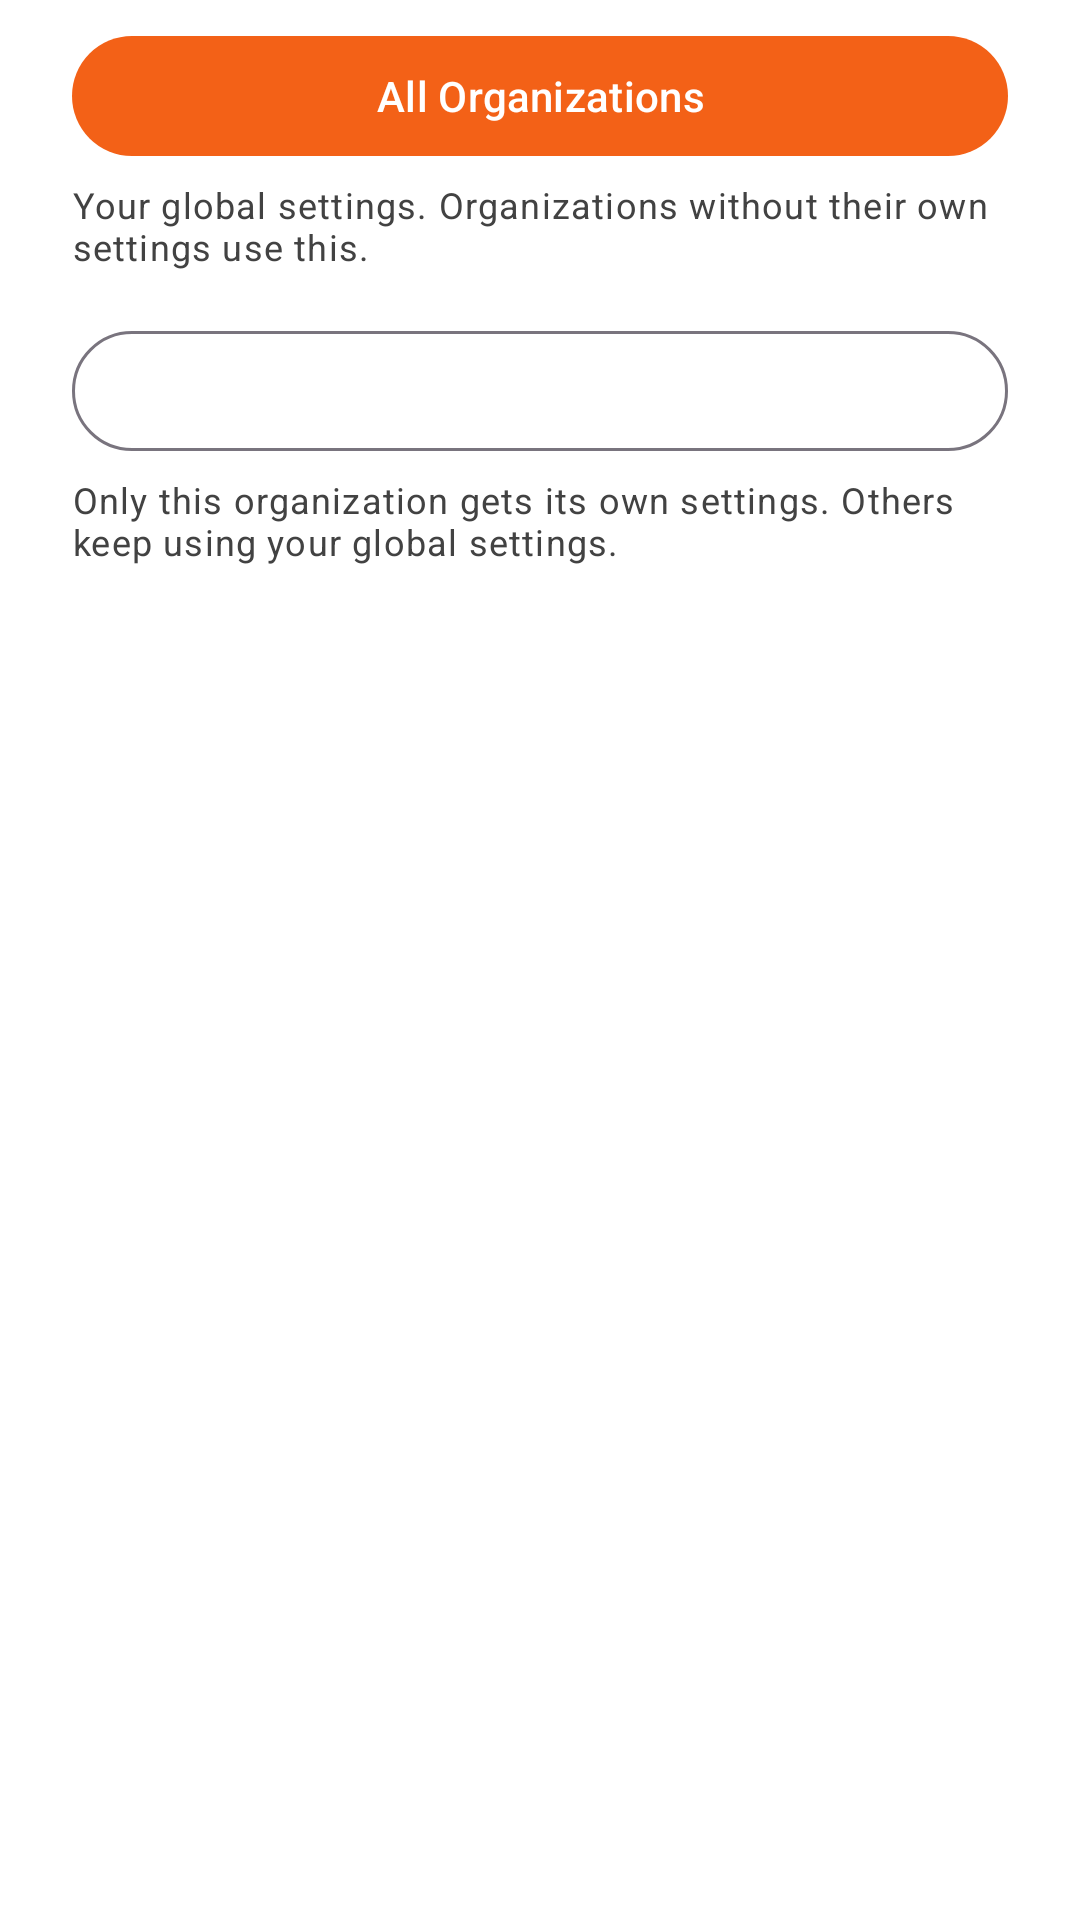

Layout XML and referenced resources for this Android screen:
<!-- AndroidManifest.xml: application theme Theme.Pangolin -->
<!-- res/layout/dialog_settings_scope.xml -->
<?xml version="1.0" encoding="utf-8"?>
<LinearLayout xmlns:android="http://schemas.android.com/apk/res/android"
    android:layout_width="match_parent"
    android:layout_height="wrap_content"
    android:orientation="vertical"
    android:paddingStart="24dp"
    android:paddingEnd="24dp"
    android:paddingTop="8dp">

    <com.google.android.material.button.MaterialButton
        android:id="@+id/scope_all"
        style="@style/Widget.Material3.Button"
        android:layout_width="match_parent"
        android:layout_height="wrap_content"
        android:text="All Organizations" />

    <TextView
        android:id="@+id/scope_all_hint"
        android:layout_width="match_parent"
        android:layout_height="wrap_content"
        android:layout_marginTop="4dp"
        android:text="Your global settings. Organizations without their own settings use this."
        android:textAppearance="?attr/textAppearanceBodySmall"
        android:textColor="?attr/colorOnSurfaceVariant" />

    <com.google.android.material.button.MaterialButton
        android:id="@+id/scope_org"
        style="@style/Widget.Material3.Button.OutlinedButton"
        android:layout_width="match_parent"
        android:layout_height="wrap_content"
        android:layout_marginTop="16dp" />

    <TextView
        android:id="@+id/scope_org_hint"
        android:layout_width="match_parent"
        android:layout_height="wrap_content"
        android:layout_marginTop="4dp"
        android:text="Only this organization gets its own settings. Others keep using your global settings."
        android:textAppearance="?attr/textAppearanceBodySmall"
        android:textColor="?attr/colorOnSurfaceVariant" />

</LinearLayout>
<!-- resources referenced by this layout -->
<resources>
  <style name="Theme.Pangolin" parent="Base.Theme.Pangolin" />
  <style name="Base.Theme.Pangolin" parent="Theme.Material3.DayNight.NoActionBar">
          
          <item name="colorPrimary">@color/pangolin_primary</item>
          <item name="colorOnPrimary">@color/white</item>
          <item name="colorPrimaryContainer">#FFFF8A65</item>
          <item name="colorOnPrimaryContainer">#FF3E2723</item>
  
          
          <item name="colorSecondary">@color/pangolin_secondary</item>
          <item name="colorOnSecondary">@color/white</item>
          <item name="colorSecondaryContainer">@color/pangolin_primary</item>
          <item name="colorOnSecondaryContainer">#FF4E342E</item>
  
          
          <item name="colorTertiary">@color/pangolin_tertiary</item>
          <item name="colorOnTertiary">@color/black</item>
          <item name="colorTertiaryContainer">@color/pangolin_primary</item>
          <item name="colorOnTertiaryContainer">#FF5D4037</item>
  
          
          <item name="colorError">#FFB00020</item>
          <item name="colorOnError">@color/white</item>
          <item name="colorErrorContainer">#FFFCD8DF</item>
          <item name="colorOnErrorContainer">#FF370B1E</item>
  
          
          <item name="android:colorBackground">@color/white</item>
          <item name="colorOnBackground">@color/black</item>
  
          
          <item name="colorSurface">@color/white</item>
          <item name="colorOnSurface">@color/black</item>
          <item name="colorSurfaceVariant">#FFF5F5F5</item>
          <item name="colorOnSurfaceVariant">#FF424242</item>
  
          
          <item name="android:statusBarColor">@android:color/transparent</item>
  
          
          <item name="android:navigationBarColor">?attr/colorSurface</item>
  
          
          <item name="colorControlNormal">@color/black</item>
  
          
          <item name="materialAlertDialogTheme">@style/ThemeOverlay.Pangolin.MaterialAlertDialog</item>
      </style>
  <color name="pangolin_primary">#FFF36117</color>
  <color name="white">#FFFFFFFF</color>
  <color name="pangolin_secondary">#FFF7F7F8</color>
  <color name="pangolin_tertiary">#FFF7F7F8</color>
  <color name="black">#FF000000</color>
  <style name="ThemeOverlay.Pangolin.MaterialAlertDialog" parent="ThemeOverlay.Material3.MaterialAlertDialog">
          
          <item name="colorOnSurface">@color/black</item>
          <item name="colorOnSurfaceVariant">#FF424242</item>
          <item name="colorSecondary">@color/pangolin_primary</item>
      </style>
</resources>
